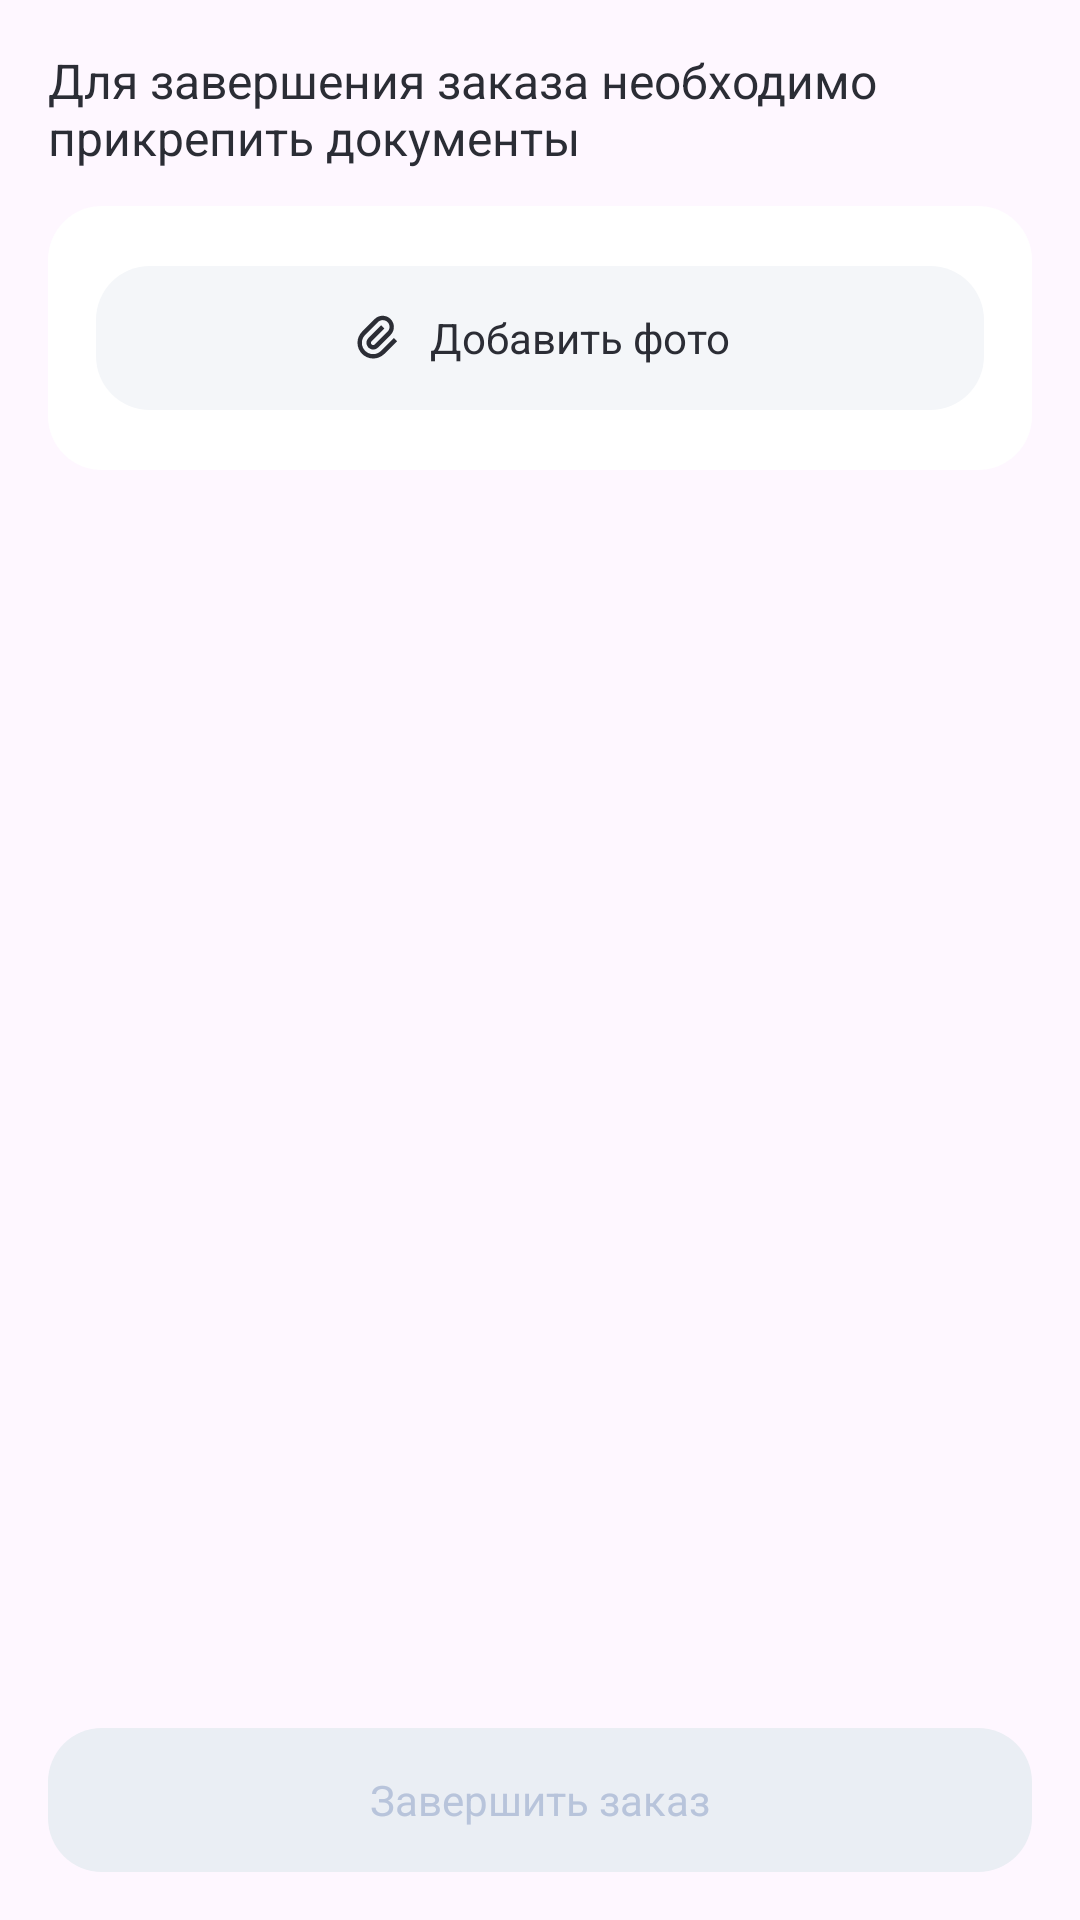

This screen was rendered from an Android layout file. Write that file and the resources it references.
<!-- AndroidManifest.xml: application theme Theme.BIATestApp -->
<!-- res/layout/documents_fragment.xml -->
<?xml version="1.0" encoding="utf-8"?>
<androidx.constraintlayout.widget.ConstraintLayout xmlns:android="http://schemas.android.com/apk/res/android"
    xmlns:app="http://schemas.android.com/apk/res-auto"
    android:layout_width="match_parent"
    android:layout_height="match_parent"
    xmlns:tools="http://schemas.android.com/tools"
    android:padding="16dp">

    <TextView
        android:id="@+id/title"
        style="@style/DetailsBottomTextView"
        android:layout_width="match_parent"
        android:layout_height="wrap_content"
        android:text="@string/for_end_task"
        android:textSize="16sp"
        app:layout_constraintStart_toStartOf="parent"
        app:layout_constraintTop_toTopOf="parent" />

    <RelativeLayout
        android:id="@+id/radio_group"
        android:layout_width="match_parent"
        android:layout_height="wrap_content"
        android:layout_marginTop="12dp"
        android:paddingTop="0dp"
        android:background="@drawable/task_container"
        app:layout_constraintTop_toBottomOf="@id/title">

        <androidx.recyclerview.widget.RecyclerView
            android:id="@+id/documents_list"
            android:layout_width="match_parent"
            android:layout_height="wrap_content"
            android:clipToPadding="false"
            android:paddingTop="8dp"
            tools:listitem="@layout/documents_item"
            tools:itemCount="2"/>

        <com.google.android.material.button.MaterialButton
            android:id="@+id/add_photo_button"
            style="@style/IconButton"
            android:layout_width="match_parent"
            android:layout_height="wrap_content"
            android:layout_centerHorizontal="true"
            android:layout_below="@id/documents_list"
            android:text="@string/add_photo"
            app:icon="@drawable/ic_attach"
            app:iconGravity="textStart" />

    </RelativeLayout>

    <androidx.appcompat.widget.AppCompatButton
        android:id="@+id/submit_button"
        style="@style/ActionButton"
        android:layout_width="match_parent"
        android:layout_height="wrap_content"
        android:layout_marginTop="16dp"
        android:text="@string/end_task"
        android:enabled="false"
        app:layout_constraintBottom_toBottomOf="parent"/>

</androidx.constraintlayout.widget.ConstraintLayout>
<!-- res/layout/documents_item.xml (included above) -->
<?xml version="1.0" encoding="utf-8"?>
<FrameLayout xmlns:android="http://schemas.android.com/apk/res/android"
    android:layout_width="match_parent"
    android:layout_height="wrap_content"
    android:layout_marginTop="12dp"
    xmlns:tools="http://schemas.android.com/tools">

    <TextView
        android:id="@+id/name"
        style="@style/DetailsTextView"
        android:layout_width="wrap_content"
        android:layout_height="wrap_content"
        android:textSize="14sp"
        android:layout_gravity="start|center_vertical"
        android:layout_marginTop="0dp"
        tools:text="1512842.jpeg"/>

    <androidx.appcompat.widget.AppCompatImageButton
        android:id="@+id/delete_button"
        android:layout_width="wrap_content"
        android:layout_height="wrap_content"
        android:layout_gravity="end|center_vertical"
        android:background="@null"
        android:src="@drawable/ic_cross"/>

</FrameLayout>
<!-- resources referenced by this layout -->
<resources>
  <!-- drawable ic_cross (drawable) -->
  <vector xmlns:android="http://schemas.android.com/apk/res/android"
      android:width="20dp"
      android:height="20dp"
      android:viewportWidth="20"
      android:viewportHeight="20">
    <path
        android:pathData="M10,8.822L14.125,4.697L15.303,5.875L11.178,10L15.303,14.125L14.125,15.303L10,11.178L5.875,15.303L4.697,14.125L8.822,10L4.697,5.875L5.875,4.697L10,8.822Z"
        android:fillColor="#2B2D35"/>
  </vector>
  <!-- drawable task_container (drawable) -->
  <?xml version="1.0" encoding="utf-8"?>
  <shape xmlns:android="http://schemas.android.com/apk/res/android"
      android:shape="rectangle">
  
      <corners android:radius="18dp"/>
      <padding android:top="20dp" android:right="16dp" android:left="16dp" android:bottom="20dp"/>
      <solid android:color="@color/white"/>
  
  </shape>
  <string name="add_photo">Добавить фото</string>
  <string name="end_task">Завершить заказ</string>
  <string name="for_end_task">Для завершения заказа необходимо прикрепить документы</string>
  <style name="ActionButton" parent="Widget.AppCompat.Button">
          <item name="android:textColor">@color/dark_button_text_color</item>
          <item name="android:textSize">14sp</item>
          <item name="fontFamily">@font/stolzl_regular</item>
          <item name="textAllCaps">false</item>
          <item name="android:stateListAnimator">@null</item>
          <item name="android:background">@drawable/dark_button_container</item>
      </style>
  <style name="DetailsBottomTextView" parent="DetailsTextView">
          <item name="android:textSize">14sp</item>
          <item name="fontFamily">@font/stolzl_regular</item>
          <item name="android:layout_marginTop">0dp</item>
      </style>
  <style name="DetailsTextView" parent="Widget.AppCompat.TextView">
          <item name="android:textSize">14sp</item>
          <item name="fontFamily">@font/stolzl_regular</item>
          <item name="android:textColor">@color/dark</item>
          <item name="android:layout_marginTop">4dp</item>
      </style>
  <style name="IconButton" parent="Widget.MaterialComponents.Button.UnelevatedButton">
          <item name="android:textSize">14sp</item>
          <item name="fontFamily">@font/stolzl_regular</item>
          <item name="iconGravity">textStart</item>
          <item name="android:textColor">@color/light_button_text_color</item>
          <item name="backgroundTint">@null</item>
          <item name="iconTint">@color/light_button_text_color</item>
          <item name="android:background">@drawable/light_button_container</item>
          <item name="textAllCaps">false</item>
          <item name="android:layout_marginTop">12dp</item>
          <item name="android:letterSpacing">0</item>
      </style>
  <style name="Theme.BIATestApp" parent="Base.Theme.BIATestApp">
  
  
      </style>
  <color name="white">#FFFFFFFF</color>
  <color name="dark">#2B2D35</color>
  <style name="Base.Theme.BIATestApp" parent="Theme.Material3.DayNight.NoActionBar">
          
          <item name="colorPrimaryDark">@color/white</item>
          <item name="windowSplashScreenBackground">@color/white</item>
          <item name="windowSplashScreenAnimatedIcon">@drawable/test</item>
          <item name="android:windowLightStatusBar">true</item>
      </style>
  <color name="gray">#EAEEF4</color>
  <color name="light_gray_blue">#F4F6F9</color>
</resources>
